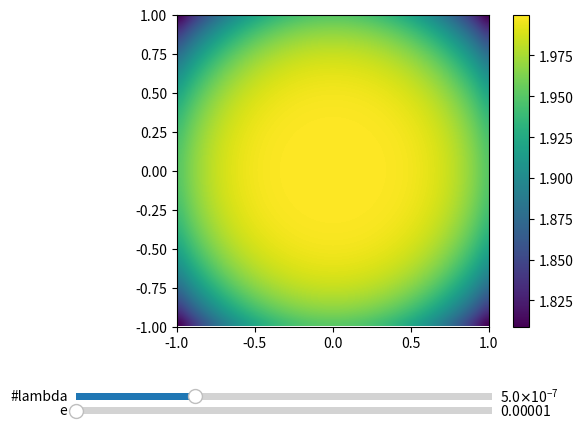

Python code for this plot:
# -*-coding:utf-8 -*

"""Ce programme permet d'afficher la figure d'interférence produite par un Michelson
réglé en lame d'air.
Il est possible de faire varier l'épaisseur de la lame d'air et la longueur d'onde de
la source lumineuse.
"""

import numpy as np
import matplotlib.pyplot as plt
from matplotlib.widgets import Slider, Button, RadioButtons, CheckButtons

def intensity(x, y, wavelength, epaisseur):
    """Calcule l'intensité lumineuse.
    Arguments :
        - x : abscisse sur l'écran ;
        - y : ordonnée sur l'écran ;
        - wavelength : longueur d'onde de la source lumineuse ;
        - epaisseur : épaisseur de la lame d'air.
    """
    return 1 + np.cos(2 * np.pi / wavelength * 2 * epaisseur * (1 - (x**2 + y**2)/(2 * 10**2)))

def update_graphe(val):
    """Fonction de mise à jour du graphe"""
    # Mise à jour des paramètres
    wavelength = slider_wavelength.val
    epaisseur = slider_epaisseur.val

    # Mise à jour du graphe
    graphe = ax.imshow(intensity(x, y, wavelength, epaisseur), interpolation="bicubic", origin="lower", extent=[-1, 1, -1, 1])
    fig.canvas.draw_idle()

# Initialisation des paramètres
wavelength = 500.e-9    # longueur d'onde
epaisseur = 1.e-5       # épaisseur de la lame d'air

# Création de la grille
x = np.linspace(-0.5, 0.5, 50)
y = np.linspace(-0.5, 0.5, 50)
x, y = np.meshgrid(x, y)

fig, ax = plt.subplots()
plt.subplots_adjust(bottom=0.23)

graphe = ax.imshow(intensity(x, y, wavelength, epaisseur), interpolation="bicubic", origin="lower", extent=[-1, 1, -1, 1])
fig.colorbar(graphe)

# Création du slider pour modifier la résistance
ax_wavelength = plt.axes([0.1, 0.07, 0.65, 0.03])
slider_wavelength = Slider(ax_wavelength, r'#lambda', 400.e-9, 750.e-9, valinit=500.e-9)

# Création du slider pour modifier la capacité
ax_epaisseur = plt.axes([0.1, 0.04, 0.65, 0.03])
slider_epaisseur = Slider(ax_epaisseur, r'e', 1.e-5, 5.e-4, valinit=1.e-5)

# Mise à jour du graphe lors d'un changement de paramètre
slider_wavelength.on_changed(update_graphe)
slider_epaisseur.on_changed(update_graphe)

plt.show()